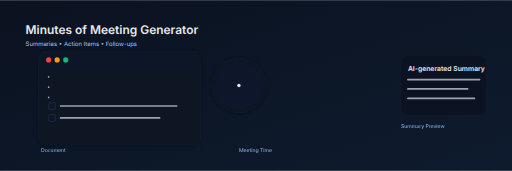
t = 0.00 s
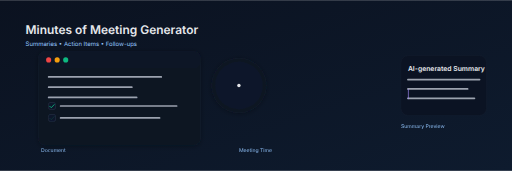
t = 1.65 s
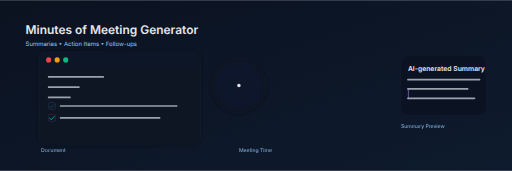
t = 2.80 s
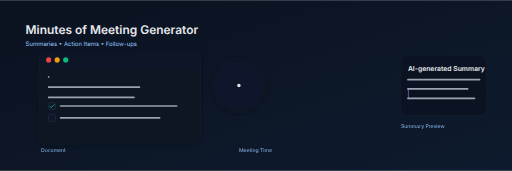
t = 4.00 s
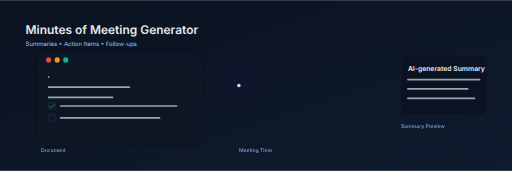
t = 6.00 s
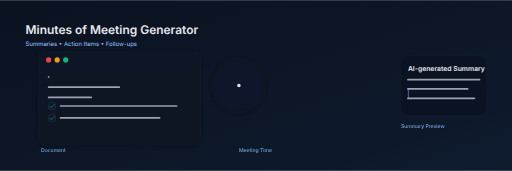
t = 8.00 s

The animated SVG that drew these frames (rendered in a browser with its animation timeline set to each time). Animation: 8 SMIL elements (animate=6,animateTransform=2); frames cover the first 8.00 s, repeats indefinitely.

<?xml version="1.0" encoding="UTF-8"?>
<svg width="1200" height="400" viewBox="0 0 1200 400" fill="none" xmlns="http://www.w3.org/2000/svg">
  <defs>
    <linearGradient id="bg" x1="0" y1="0" x2="1" y2="1">
      <stop offset="0%" stop-color="#0b1220"/>
      <stop offset="100%" stop-color="#0e1b2e"/>
    </linearGradient>
    <linearGradient id="accent" x1="0" y1="0" x2="0" y2="1">
      <stop offset="0%" stop-color="#a78bfa"/>
      <stop offset="100%" stop-color="#6366f1"/>
    </linearGradient>
    <linearGradient id="teal" x1="0" y1="0" x2="0" y2="1">
      <stop offset="0%" stop-color="#22d3ee"/>
      <stop offset="100%" stop-color="#06b6d4"/>
    </linearGradient>
    <filter id="shadow" x="-50%" y="-50%" width="200%" height="200%">
      <feDropShadow dx="0" dy="2" stdDeviation="6" flood-color="#000" flood-opacity="0.3"/>
    </filter>
  </defs>

  <!-- Background -->
  <rect x="0" y="0" width="1200" height="400" fill="url(#bg)"/>

  <!-- Title -->
  <g transform="translate(60, 80)">
    <text x="0" y="0" fill="#e5e7eb" font-size="28" font-family="Inter, Arial, sans-serif" font-weight="600">Minutes of Meeting Generator</text>
    <text x="0" y="28" fill="#93c5fd" font-size="14" font-family="Inter, Arial, sans-serif">Summaries • Action Items • Follow-ups</text>
  </g>

  <!-- Document card -->
  <g transform="translate(90, 120)" filter="url(#shadow)">
    <rect x="0" y="0" width="380" height="220" rx="16" fill="#0b1323" stroke="#1f2937" stroke-opacity="0.6"/>
    <!-- Header bar -->
    <rect x="0" y="0" width="380" height="40" rx="16" fill="#111827"/>
    <circle cx="24" cy="20" r="6" fill="#ef4444"/>
    <circle cx="44" cy="20" r="6" fill="#f59e0b"/>
    <circle cx="64" cy="20" r="6" fill="#10b981"/>

    <!-- Animated lines (typing effect) -->
    <g transform="translate(24, 60)" stroke="#9ca3af" stroke-linecap="round" stroke-width="4">
      <line x1="0" y1="0" x2="0" y2="0">
        <animate attributeName="x2" values="0; 320" dur="2s" repeatCount="indefinite"/>
      </line>
      <line x1="0" y1="24" x2="0" y2="24">
        <animate attributeName="x2" values="0; 260" dur="2.2s" repeatCount="indefinite"/>
      </line>
      <line x1="0" y1="48" x2="0" y2="48">
        <animate attributeName="x2" values="0; 300" dur="2.4s" repeatCount="indefinite"/>
      </line>
    </g>

    <!-- Checklist -->
    <g transform="translate(24, 120)">
      <rect x="0" y="0" width="16" height="16" rx="3" fill="#0f172a" stroke="#334155"/>
      <polyline points="2,8 6,12 14,4" fill="none" stroke="#10b981" stroke-width="2">
        <animate attributeName="opacity" values="0;1;1" dur="2.4s" repeatCount="indefinite"/>
      </polyline>
      <rect x="0" y="28" width="16" height="16" rx="3" fill="#0f172a" stroke="#334155"/>
      <polyline points="2,36 6,40 14,32" fill="none" stroke="#10b981" stroke-width="2">
        <animate attributeName="opacity" values="0;0;1" dur="2.8s" repeatCount="indefinite"/>
      </polyline>
      <g stroke="#9ca3af" stroke-linecap="round" stroke-width="4">
        <line x1="28" y1="8" x2="300" y2="8"/>
        <line x1="28" y1="36" x2="260" y2="36"/>
      </g>
    </g>
  </g>

  <!-- Clock (meeting time) -->
  <g transform="translate(560, 150)" filter="url(#shadow)">
    <circle cx="0" cy="50" r="64" fill="#0b1323" stroke="#1f2937" stroke-opacity="0.6"/>
    <circle cx="0" cy="50" r="56" fill="#0f172a"/>
    <g transform="translate(0,50)">
      <line x1="0" y1="0" x2="0" y2="-40" stroke="url(#accent)" stroke-width="4">
        <animateTransform attributeName="transform" attributeType="XML" type="rotate" from="0 0 0" to="360 0 0" dur="8s" repeatCount="indefinite"/>
      </line>
      <line x1="0" y1="0" x2="30" y2="0" stroke="url(#teal)" stroke-width="6">
        <animateTransform attributeName="transform" attributeType="XML" type="rotate" from="0 0 0" to="360 0 0" dur="48s" repeatCount="indefinite"/>
      </line>
      <circle cx="0" cy="0" r="4" fill="#e5e7eb"/>
    </g>
  </g>

  <!-- Sparkling cursor indicator -->
  <g transform="translate(940, 130)">
    <rect x="0" y="0" width="200" height="140" rx="16" fill="#0b1323" stroke="#1f2937" stroke-opacity="0.6"/>
    <text x="16" y="36" fill="#e5e7eb" font-size="16" font-family="Inter, Arial, sans-serif" font-weight="600">AI-generated Summary</text>
    <g transform="translate(16, 56)" stroke="#9ca3af" stroke-linecap="round" stroke-width="4">
      <line x1="0" y1="0" x2="168" y2="0"/>
      <line x1="0" y1="22" x2="140" y2="22"/>
      <line x1="0" y1="44" x2="156" y2="44"/>
    </g>
    <rect x="16" y="78" width="2" height="24" fill="#a78bfa">
      <animate attributeName="opacity" values="0;1;0" dur="1.2s" repeatCount="indefinite"/>
    </rect>
  </g>

  <!-- Labels -->
  <g font-family="Inter, Arial, sans-serif" font-size="12" fill="#93c5fd" opacity="0.9">
    <text x="96" y="355">Document</text>
    <text x="560" y="355">Meeting Time</text>
    <text x="940" y="300">Summary Preview</text>
  </g>
</svg>

